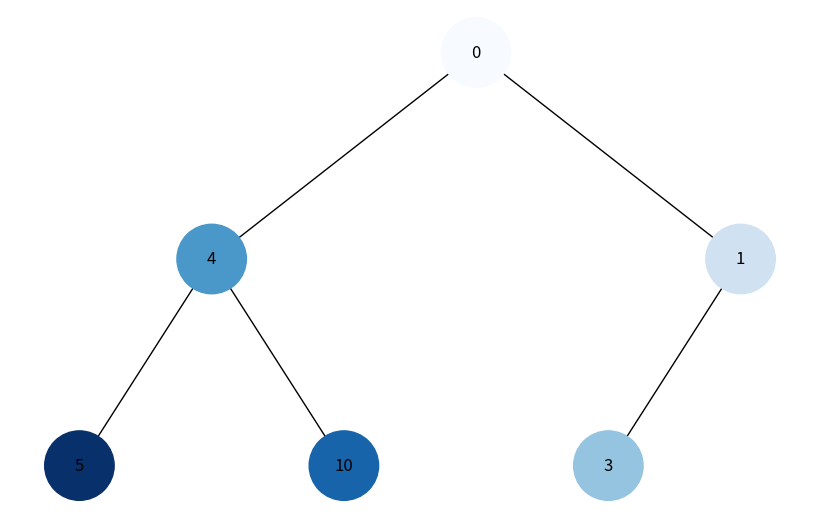
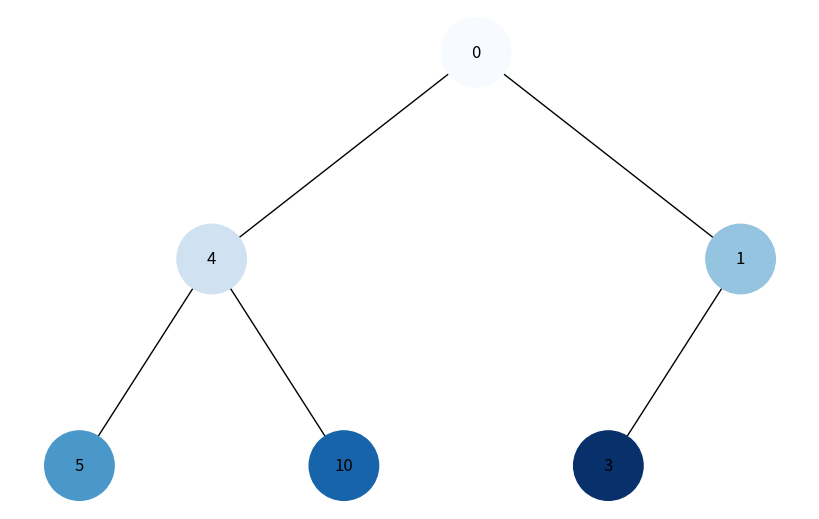

These charts were generated, in order, by the following Python code:
from collections import deque
import uuid

import networkx as nx
import matplotlib.pyplot as plt

'''Завдання 5. Візуалізація обходу бінарного дерева
Використовуючи код із завдання 4 для побудови бінарного дерева, необхідно створити програму на Python, яка візуалізує обходи дерева: у глибину та в ширину.
Вона повинна відображати кожен крок у вузлах з різними кольорами, використовуючи 16-систему RGB (приклад #1296F0). Кольори вузлів мають змінюватися від темних до світлих відтінків, залежно від послідовності обходу. Кожен вузол при його відвідуванні має отримувати унікальний колір, який візуально відображає порядок обходу.'''


class Node:
    def __init__(self, key, color="skyblue"):
        self.left = None
        self.right = None
        self.val = key
        self.color = color  # Додатковий аргумент для зберігання кольору вузла
        # Унікальний ідентифікатор для кожного вузла
        self.id = str(uuid.uuid4())


def add_edges(graph, node, pos, x=0, y=0, layer=1):
    if node is not None:
        # Використання id та збереження значення вузла
        graph.add_node(node.id, color=node.color, label=node.val)
        if node.left:
            graph.add_edge(node.id, node.left.id)
            l = x - 1 / 2 ** layer
            pos[node.left.id] = (l, y - 1)
            l = add_edges(graph, node.left, pos, x=l, y=y - 1, layer=layer + 1)
        if node.right:
            graph.add_edge(node.id, node.right.id)
            r = x + 1 / 2 ** layer
            pos[node.right.id] = (r, y - 1)
            r = add_edges(graph, node.right, pos, x=r,
                          y=y - 1, layer=layer + 1)
    return graph


def draw_tree(tree_root):
    tree = nx.DiGraph()
    pos = {tree_root.id: (0, 0)}
    tree = add_edges(tree, tree_root, pos)

    colors = [node[1]['color'] for node in tree.nodes(data=True)]
    labels = {node[0]: node[1]['label'] for node in tree.nodes(
        data=True)}  # Використовуйте значення вузла для міток

    plt.figure(figsize=(8, 5))
    nx.draw(tree, pos=pos, labels=labels, arrows=False,
            node_size=2500, node_color=colors, cmap=plt.cm.Blues)
    plt.show()


# Створення дерева
root = Node(0)
root.left = Node(4)
root.left.left = Node(5)
root.left.right = Node(10)
root.right = Node(1)
root.right.left = Node(3)


# Ітеративна реалізація алгоритму DFS
def dfs_iterative(root):
    visited = set()
    # Використовуємо стек для зберігання вершин
    stack = [root]
    step = 0
    while stack:
        step += 1
        # Вилучаємо вершину зі стеку
        vertex = stack.pop()
        if vertex not in visited:
            print(vertex.val, end=' ')
            vertex.color = step
            # Відвідуємо вершину
            visited.add(vertex)
            # Додаємо сусідні вершини до стеку
            if vertex.left:
                stack.append(vertex.left)
            if vertex.right:
                stack.append(vertex.right)


# Ітеративна реалізація алгоритму BFS
def bfs_iterative(root):
    # Ініціалізація порожньої множини для зберігання відвіданих вершин
    visited = set()
    # Ініціалізація черги з початковою вершиною
    queue = deque([root])

    step = 0
    while queue:  # Поки черга не порожня, продовжуємо обхід
        step += 1
        # Вилучаємо першу вершину з черги
        vertex = queue.popleft()
        # Перевіряємо, чи була вершина відвідана раніше
        if vertex not in visited:
            # Якщо не була відвідана, друкуємо її
            print(vertex.val, end=" ")
            vertex.color = step
            # Додаємо вершину до множини відвіданих вершин
            visited.add(vertex)
            # Додаємо всіх невідвіданих сусідів вершини до кінця черги
            # Операція різниці множин вилучає вже відвідані вершини зі списку сусідів
            if vertex.left:
                queue.extend(set([vertex.left]) - visited)
            if vertex.right:
                queue.extend(set([vertex.right]) - visited)
    # Повертаємо множину відвіданих вершин після завершення обходу
    return visited


dfs_iterative(root)
# Відображення дерева
draw_tree(root)

print('\n')

bfs_iterative(root)
# Відображення дерева
draw_tree(root)
